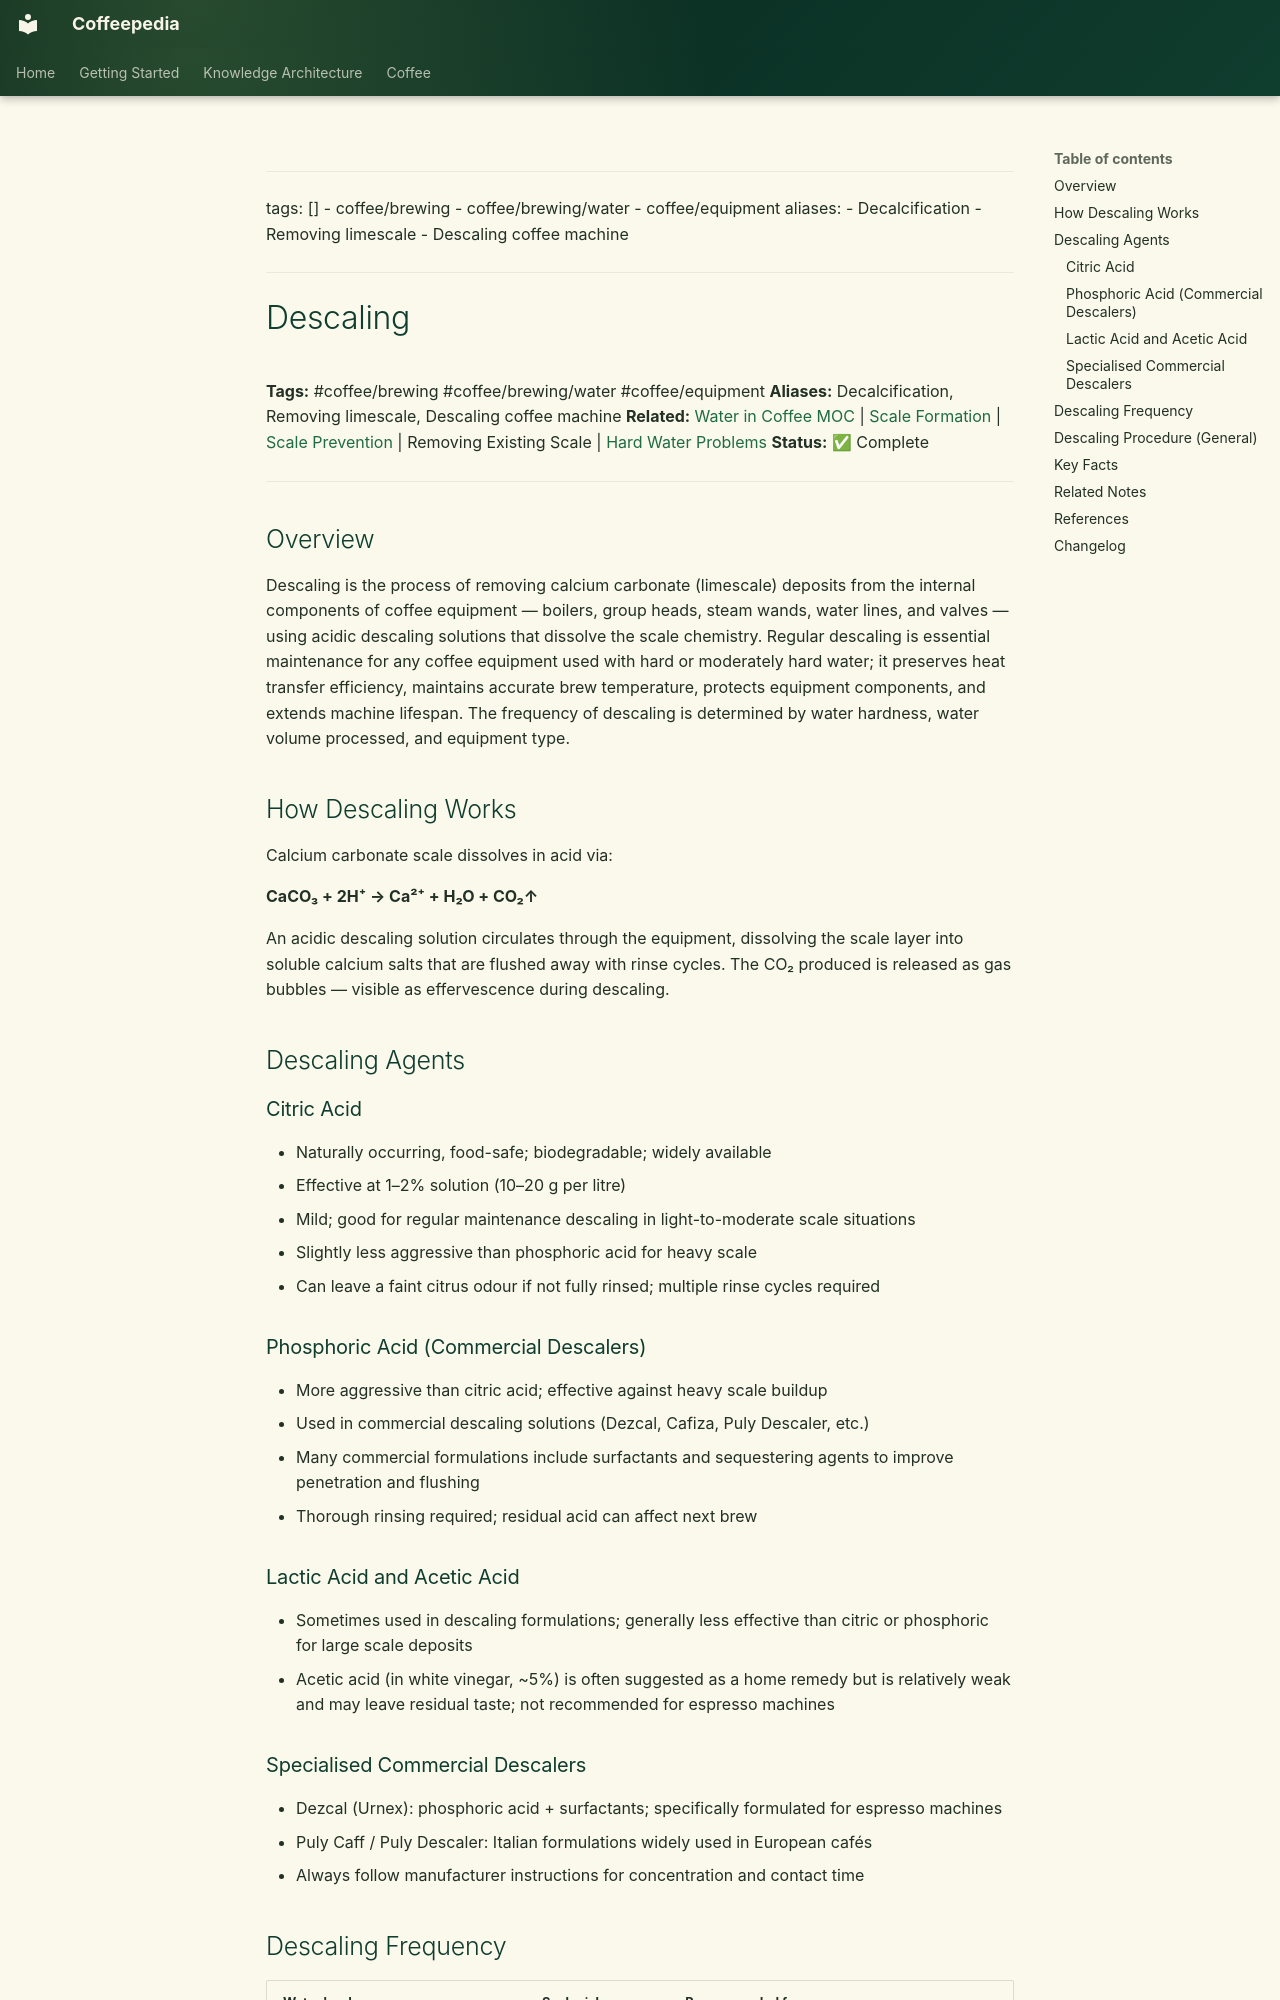

repository: Vauldt/all-about-coffee · page: coffee/coffee-brewing/descaling/index.html · generator: mkdocs

---
tags: []
  - coffee/brewing
  - coffee/brewing/water
  - coffee/equipment
aliases:
  - Decalcification
  - Removing limescale
  - Descaling coffee machine
---

# Descaling

**Tags:** #coffee/brewing #coffee/brewing/water #coffee/equipment
**Aliases:** Decalcification, Removing limescale, Descaling coffee machine
**Related:** [Water in Coffee MOC](../maps-of-content/water-in-coffee-moc.md) | [Scale Formation](scale-formation.md) | [Scale Prevention](scale-prevention.md) | Removing Existing Scale | [Hard Water Problems](hard-water-problems.md)
**Status:** ✅ Complete

---

## Overview

Descaling is the process of removing calcium carbonate (limescale) deposits from the internal components of coffee equipment — boilers, group heads, steam wands, water lines, and valves — using acidic descaling solutions that dissolve the scale chemistry. Regular descaling is essential maintenance for any coffee equipment used with hard or moderately hard water; it preserves heat transfer efficiency, maintains accurate brew temperature, protects equipment components, and extends machine lifespan. The frequency of descaling is determined by water hardness, water volume processed, and equipment type.

## How Descaling Works

Calcium carbonate scale dissolves in acid via:

**CaCO₃ + 2H⁺ → Ca²⁺ + H₂O + CO₂↑**

An acidic descaling solution circulates through the equipment, dissolving the scale layer into soluble calcium salts that are flushed away with rinse cycles. The CO₂ produced is released as gas bubbles — visible as effervescence during descaling.

## Descaling Agents

### Citric Acid

- Naturally occurring, food-safe; biodegradable; widely available
- Effective at 1–2% solution (10–20 g per litre)
- Mild; good for regular maintenance descaling in light-to-moderate scale situations
- Slightly less aggressive than phosphoric acid for heavy scale
- Can leave a faint citrus odour if not fully rinsed; multiple rinse cycles required

### Phosphoric Acid (Commercial Descalers)

- More aggressive than citric acid; effective against heavy scale buildup
- Used in commercial descaling solutions (Dezcal, Cafiza, Puly Descaler, etc.)
- Many commercial formulations include surfactants and sequestering agents to improve penetration and flushing
- Thorough rinsing required; residual acid can affect next brew

### Lactic Acid and Acetic Acid

- Sometimes used in descaling formulations; generally less effective than citric or phosphoric for large scale deposits
- Acetic acid (in white vinegar, ~5%) is often suggested as a home remedy but is relatively weak and may leave residual taste; not recommended for espresso machines
